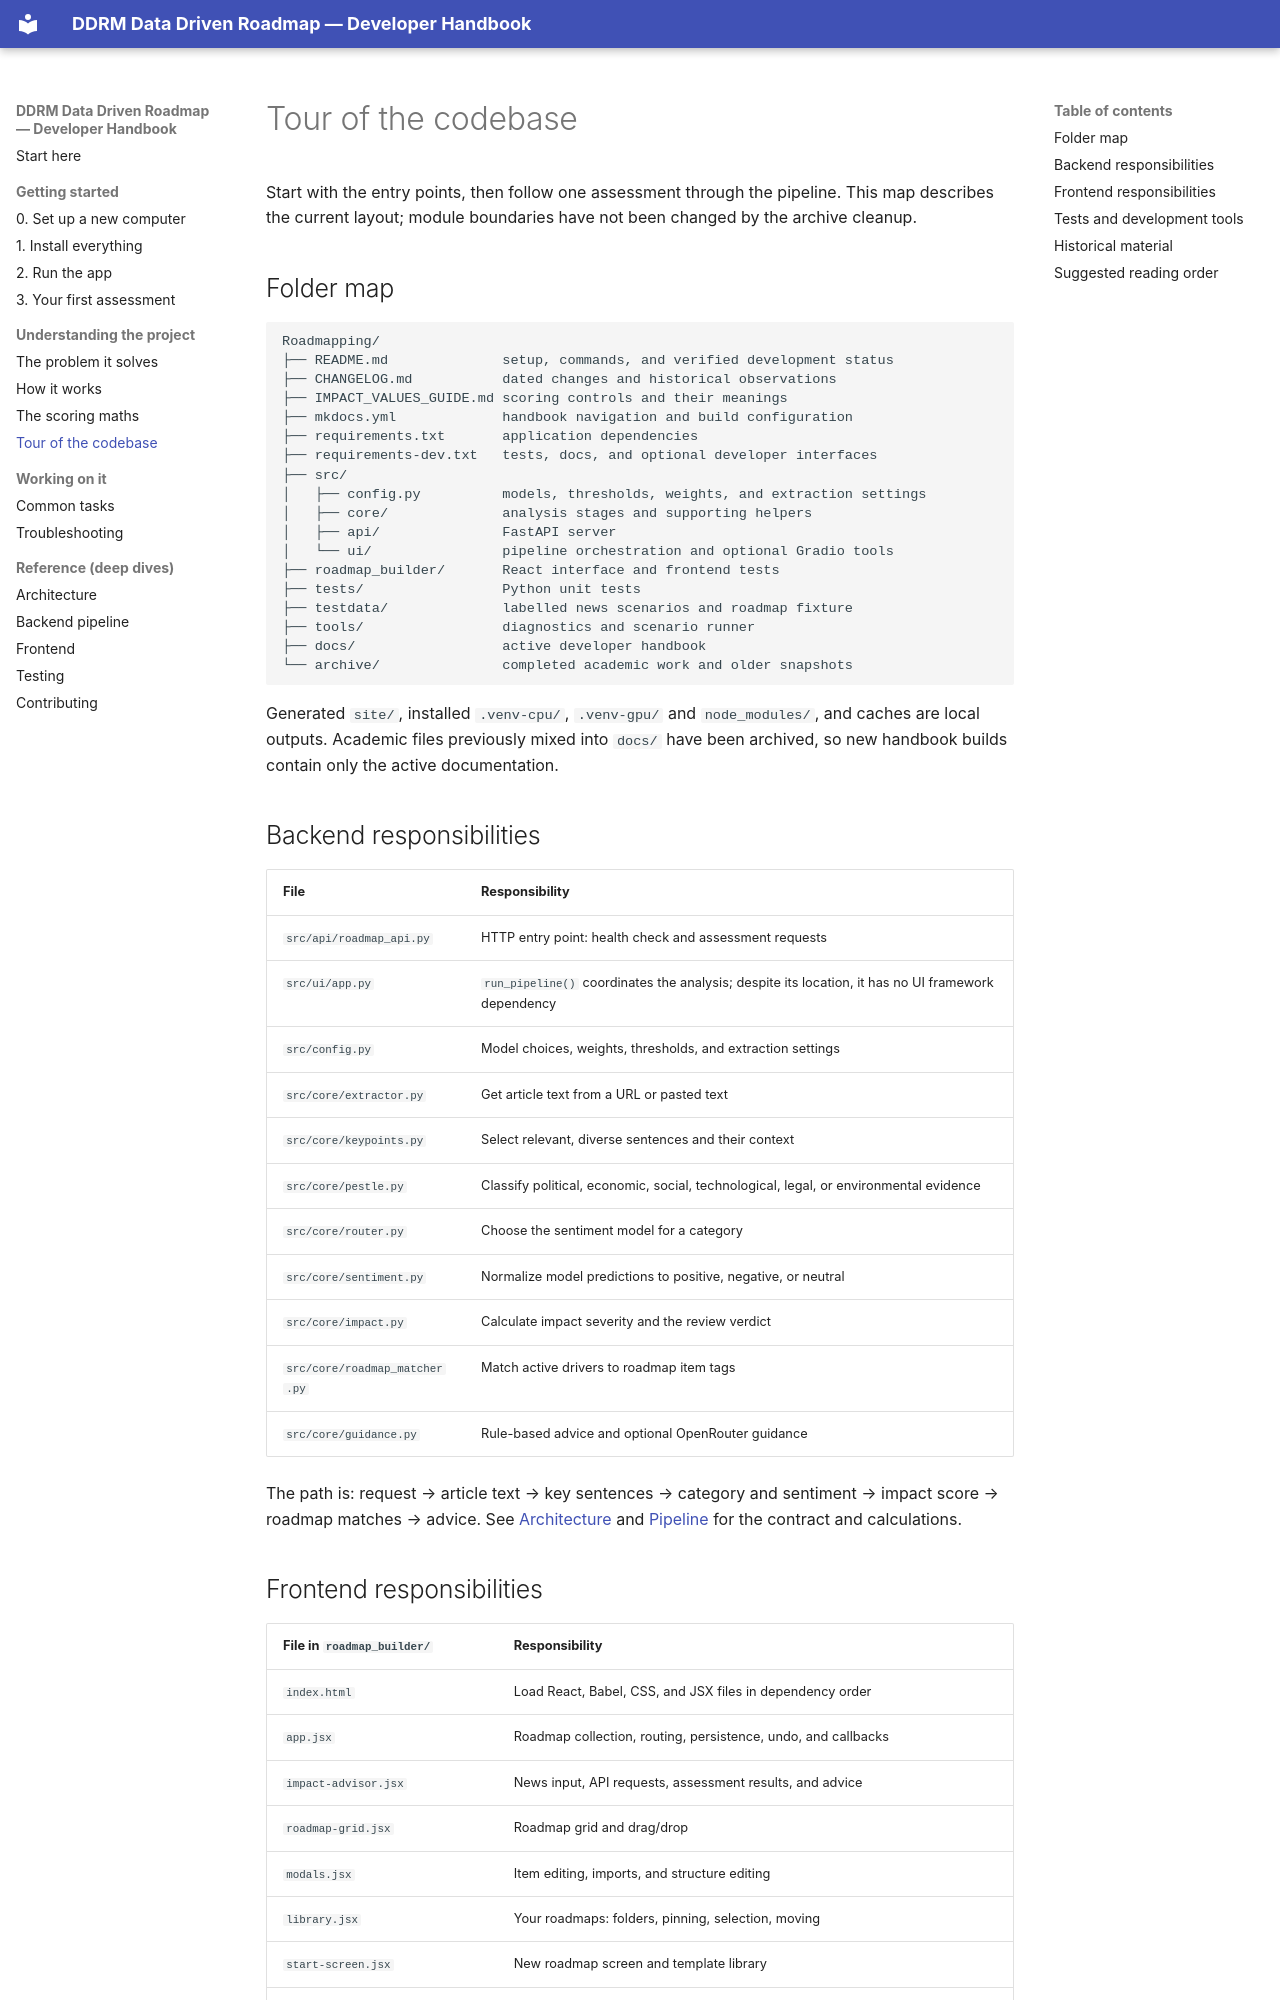

repository: krichpapath/data_driven_roadmap · page: guide/codebase-tour/index.html · generator: mkdocs

# Tour of the codebase

Start with the entry points, then follow one assessment through the pipeline.
This map describes the current layout; module boundaries have not been
changed by the archive cleanup.

## Folder map

```text
Roadmapping/
├── README.md              setup, commands, and verified development status
├── CHANGELOG.md           dated changes and historical observations
├── IMPACT_VALUES_GUIDE.md scoring controls and their meanings
├── mkdocs.yml             handbook navigation and build configuration
├── requirements.txt       application dependencies
├── requirements-dev.txt   tests, docs, and optional developer interfaces
├── src/
│   ├── config.py          models, thresholds, weights, and extraction settings
│   ├── core/              analysis stages and supporting helpers
│   ├── api/               FastAPI server
│   └── ui/                pipeline orchestration and optional Gradio tools
├── roadmap_builder/       React interface and frontend tests
├── tests/                 Python unit tests
├── testdata/              labelled news scenarios and roadmap fixture
├── tools/                 diagnostics and scenario runner
├── docs/                  active developer handbook
└── archive/               completed academic work and older snapshots
```

Generated `site/`, installed `.venv-cpu/`, `.venv-gpu/` and `node_modules/`, and caches are local
outputs. Academic files previously mixed into `docs/` have been archived,
so new handbook builds contain only the active documentation.

## Backend responsibilities

| File | Responsibility |
| --- | --- |
| `src/api/roadmap_api.py` | HTTP entry point: health check and assessment requests |
| `src/ui/app.py` | `run_pipeline()` coordinates the analysis; despite its location, it has no UI framework dependency |
| `src/config.py` | Model choices, weights, thresholds, and extraction settings |
| `src/core/extractor.py` | Get article text from a URL or pasted text |
| `src/core/keypoints.py` | Select relevant, diverse sentences and their context |
| `src/core/pestle.py` | Classify political, economic, social, technological, legal, or environmental evidence |
| `src/core/router.py` | Choose the sentiment model for a category |
| `src/core/sentiment.py` | Normalize model predictions to positive, negative, or neutral |
| `src/core/impact.py` | Calculate impact severity and the review verdict |
| `src/core/roadmap_matcher.py` | Match active drivers to roadmap item tags |
| `src/core/guidance.py` | Rule-based advice and optional OpenRouter guidance |

The path is: request → article text → key sentences → category and sentiment
→ impact score → roadmap matches → advice. See [Architecture](../ARCHITECTURE.md)
and [Pipeline](../PIPELINE.md) for the contract and calculations.
